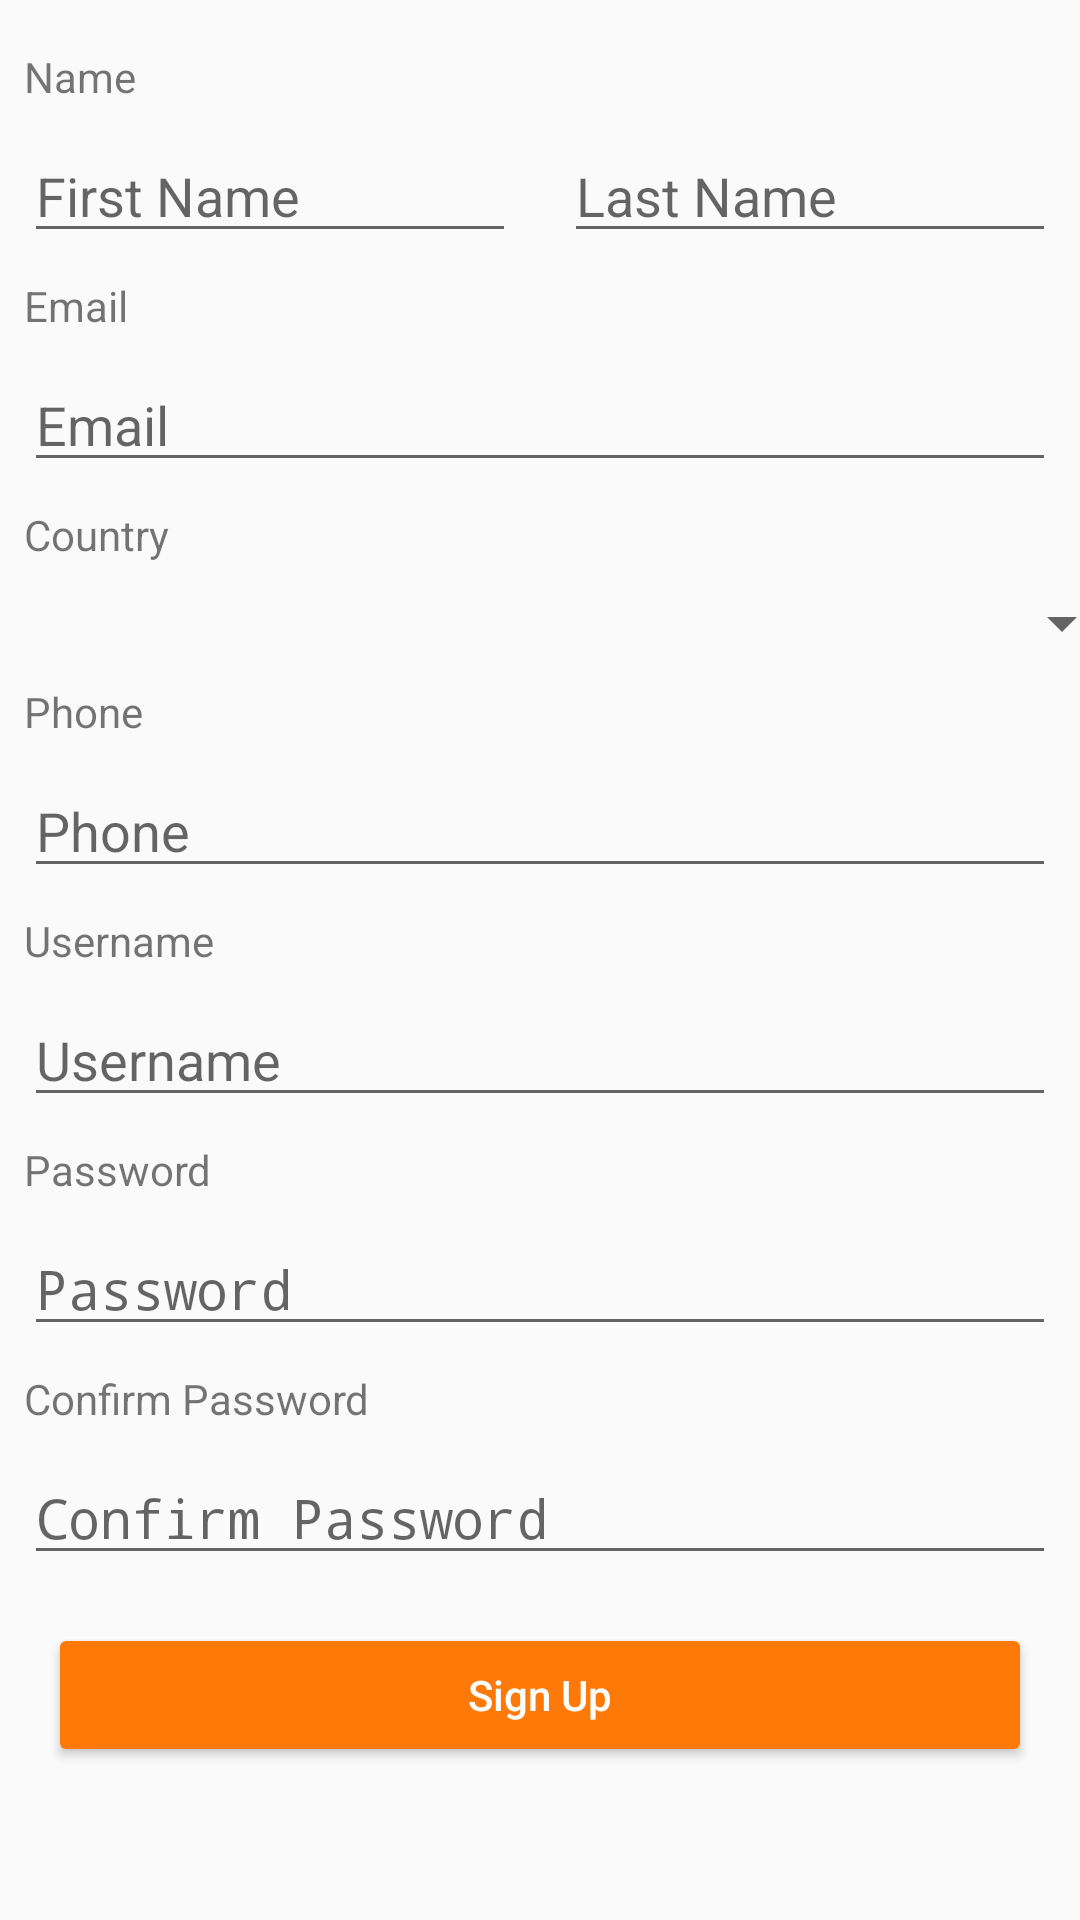

This screen was rendered from an Android layout file. Write that file and the resources it references.
<!-- AndroidManifest.xml: application theme AppTheme -->
<!-- res/layout/signup_layout.xml -->
<?xml version="1.0" encoding="utf-8"?>
<androidx.constraintlayout.widget.ConstraintLayout xmlns:android="http://schemas.android.com/apk/res/android"
    xmlns:app="http://schemas.android.com/apk/res-auto"
    xmlns:tools="http://schemas.android.com/tools"
    android:layout_width="match_parent"
    android:layout_height="match_parent"
    android:orientation="vertical">

    <TextView
        android:id="@+id/textView5"
        android:layout_width="wrap_content"
        android:layout_height="wrap_content"
        android:layout_marginStart="8dp"
        android:layout_marginTop="16dp"
        android:text="@string/name"
        app:layout_constraintStart_toStartOf="parent"
        app:layout_constraintTop_toTopOf="parent" />

    <EditText
        android:id="@+id/etFirstName"
        android:layout_width="0dp"
        android:layout_height="wrap_content"
        android:layout_marginStart="8dp"
        android:layout_marginTop="8dp"
        android:layout_marginEnd="8dp"
        android:hint="@string/first_name"
        android:inputType="textPersonName"
        app:layout_constraintEnd_toStartOf="@+id/guideline2"
        app:layout_constraintStart_toStartOf="parent"
        app:layout_constraintTop_toBottomOf="@+id/textView5" />

    <EditText
        android:id="@+id/etLastName"
        android:layout_width="0dp"
        android:layout_height="wrap_content"
        android:layout_marginStart="8dp"
        android:layout_marginEnd="8dp"
        android:hint="@string/last_name"
        android:inputType="textPersonName"
        app:layout_constraintBottom_toBottomOf="@+id/etFirstName"
        app:layout_constraintEnd_toEndOf="parent"
        app:layout_constraintStart_toStartOf="@+id/guideline2"
        app:layout_constraintTop_toTopOf="@+id/etFirstName" />

    <EditText
        android:id="@+id/etEmail"
        android:layout_width="0dp"
        android:layout_height="wrap_content"
        android:layout_marginStart="8dp"
        android:layout_marginTop="8dp"
        android:layout_marginEnd="8dp"
        android:hint="@string/email"
        android:inputType="textEmailAddress"
        app:layout_constraintEnd_toEndOf="parent"
        app:layout_constraintStart_toStartOf="parent"
        app:layout_constraintTop_toBottomOf="@+id/textView6" />

    <EditText
        android:id="@+id/editText5"
        android:layout_width="0dp"
        android:layout_height="wrap_content"
        android:layout_marginStart="8dp"
        android:layout_marginTop="8dp"
        android:layout_marginEnd="8dp"
        android:hint="@string/username"
        android:inputType="textPersonName"
        app:layout_constraintEnd_toEndOf="parent"
        app:layout_constraintStart_toStartOf="parent"
        app:layout_constraintTop_toBottomOf="@+id/textView8" />

    <EditText
        android:id="@+id/editText6"
        android:layout_width="0dp"
        android:layout_height="wrap_content"
        android:layout_marginStart="8dp"
        android:layout_marginTop="8dp"
        android:layout_marginEnd="8dp"
        android:hint="@string/phone"
        android:inputType="phone"
        app:layout_constraintEnd_toEndOf="parent"
        app:layout_constraintStart_toStartOf="parent"
        app:layout_constraintTop_toBottomOf="@+id/textView7" />

    <EditText
        android:id="@+id/editText7"
        android:layout_width="0dp"
        android:layout_height="wrap_content"
        android:layout_marginStart="8dp"
        android:layout_marginTop="8dp"
        android:layout_marginEnd="8dp"
        android:hint="@string/password"
        android:inputType="textPassword"
        app:layout_constraintEnd_toEndOf="parent"
        app:layout_constraintStart_toStartOf="parent"
        app:layout_constraintTop_toBottomOf="@+id/textView9" />

    <EditText
        android:id="@+id/editText8"
        android:layout_width="0dp"
        android:layout_height="wrap_content"
        android:layout_marginStart="8dp"
        android:layout_marginTop="8dp"
        android:layout_marginEnd="8dp"
        android:hint="@string/confirm_password"
        android:inputType="textPassword"
        app:layout_constraintEnd_toEndOf="parent"
        app:layout_constraintStart_toStartOf="parent"
        app:layout_constraintTop_toBottomOf="@+id/textView10" />

    <Button
        android:id="@+id/button"
        android:layout_width="0dp"
        android:theme="@style/OrangeButton"
        android:layout_height="wrap_content"
        android:layout_marginStart="16dp"
        android:layout_marginTop="16dp"
        android:layout_marginEnd="16dp"
        android:text="@string/sign_up"
        android:textAllCaps="false"
        app:layout_constraintEnd_toEndOf="parent"
        app:layout_constraintStart_toStartOf="parent"
        app:layout_constraintTop_toBottomOf="@+id/editText8" />

    <androidx.constraintlayout.widget.Guideline
        android:id="@+id/guideline2"
        android:layout_width="wrap_content"
        android:layout_height="wrap_content"
        android:orientation="vertical"
        app:layout_constraintGuide_percent="0.5" />

    <TextView
        android:id="@+id/textView6"
        android:layout_width="wrap_content"
        android:layout_height="wrap_content"
        android:layout_marginStart="8dp"
        android:layout_marginTop="8dp"
        android:text="@string/email"
        app:layout_constraintStart_toStartOf="parent"
        app:layout_constraintTop_toBottomOf="@+id/etFirstName" />

    <TextView
        android:id="@+id/textView7"
        android:layout_width="wrap_content"
        android:layout_height="wrap_content"
        android:layout_marginStart="8dp"
        android:layout_marginTop="8dp"
        android:text="@string/phone"
        app:layout_constraintStart_toStartOf="parent"
        app:layout_constraintTop_toBottomOf="@+id/spinner" />

    <TextView
        android:id="@+id/textView8"
        android:layout_width="wrap_content"
        android:layout_height="wrap_content"
        android:layout_marginStart="8dp"
        android:layout_marginTop="8dp"
        android:text="@string/username"
        app:layout_constraintStart_toStartOf="parent"
        app:layout_constraintTop_toBottomOf="@+id/editText6" />

    <TextView
        android:id="@+id/textView9"
        android:layout_width="wrap_content"
        android:layout_height="wrap_content"
        android:layout_marginStart="8dp"
        android:layout_marginTop="8dp"
        android:text="@string/password"
        app:layout_constraintStart_toStartOf="parent"
        app:layout_constraintTop_toBottomOf="@+id/editText5" />

    <TextView
        android:id="@+id/textView10"
        android:layout_width="wrap_content"
        android:layout_height="wrap_content"
        android:layout_marginStart="8dp"
        android:layout_marginTop="8dp"
        android:text="@string/confirm_password"
        app:layout_constraintStart_toStartOf="parent"
        app:layout_constraintTop_toBottomOf="@+id/editText7" />

    <Spinner
        android:id="@+id/spinner"
        android:layout_width="395dp"
        android:layout_height="wrap_content"
        android:layout_marginStart="8dp"
        android:layout_marginTop="8dp"
        android:layout_marginEnd="8dp"
        app:layout_constraintEnd_toEndOf="parent"
        app:layout_constraintStart_toStartOf="parent"
        app:layout_constraintTop_toBottomOf="@+id/textView11" />

    <TextView
        android:id="@+id/textView11"
        android:layout_width="wrap_content"
        android:layout_height="wrap_content"
        android:layout_marginStart="8dp"
        android:layout_marginTop="8dp"
        android:text="@string/country"
        app:layout_constraintStart_toStartOf="parent"
        app:layout_constraintTop_toBottomOf="@+id/etEmail" />
</androidx.constraintlayout.widget.ConstraintLayout>
<!-- resources referenced by this layout -->
<resources>
  <string name="confirm_password">Confirm Password</string>
  <string name="country">Country</string>
  <string name="email">Email</string>
  <string name="first_name">First Name</string>
  <string name="last_name">Last Name</string>
  <string name="name">Name</string>
  <string name="password">Password</string>
  <string name="phone">Phone</string>
  <string name="sign_up">Sign Up</string>
  <string name="username">Username</string>
  <style name="OrangeButton" parent="ColoredButton">
          <item name="android:colorButtonNormal">@color/amber900</item>
      </style>
  <style name="AppTheme" parent="Theme.AppCompat.Light.DarkActionBar">
          
          <item name="colorPrimary">@color/colorPrimary</item>
          <item name="colorPrimaryDark">@color/colorPrimaryDark</item>
          <item name="colorAccent">@color/colorAccent</item>
      </style>
  <style name="ColoredButton" parent="Widget.AppCompat.Button.Colored">
          <item name="android:colorButtonNormal">@color/amber900</item>
          <item name="android:textColor">@color/white</item>
          <item name="android:textAllCaps">false</item>
      </style>
  <color name="amber900">#ff7908</color>
  <color name="colorPrimary">@color/deepPurple700</color>
  <color name="colorPrimaryDark">@color/deepPurple900</color>
  <color name="colorAccent">@color/amber900</color>
  <color name="white">#ffffff</color>
  <color name="deepPurple700">#512DA8</color>
  <color name="deepPurple900">#311B92</color>
</resources>
